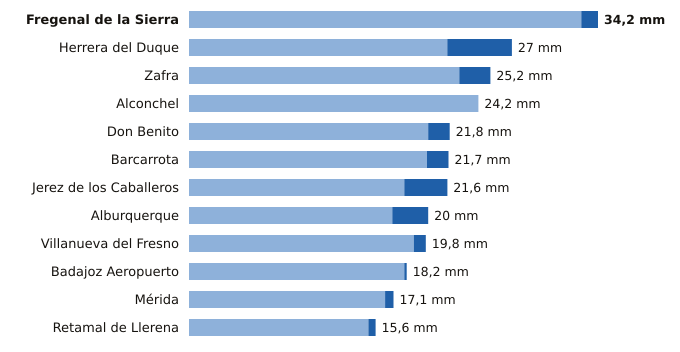

Data behind this chart, as committed beside it:
estacion, provincia, indicativo, mm_6_dias_anteriores, mm_hoy, mm_7_dias, horas_de_hoy
Fregenal de la Sierra, Badajoz, 4520X, 32.8, 1.4, 34.2, 6
Herrera del Duque, Badajoz, 4244X, 21.6, 5.4, 27.0, 6
Zafra, Badajoz, 4427X, 22.6, 2.6, 25.2, 6
Alconchel, Badajoz, 4489X, 24.2, 0.0, 24.2, 6
Don Benito, Badajoz, 4358X, 20.0, 1.8, 21.8, 6
Barcarrota, Badajoz, 4492F, 19.9, 1.8, 21.7, 6
Jerez de los Caballeros, Badajoz, 4511C, 18.0, 3.6, 21.6, 6
Alburquerque, Badajoz, 4464X, 17.0, 3.0, 20.0, 6
Villanueva del Fresno, Badajoz, 4497X, 18.8, 1.0, 19.8, 6
Badajoz Aeropuerto, Badajoz, 4452, 18.0, 0.2, 18.2, 6
Mérida, Badajoz, 4410X, 16.4, 0.7, 17.1, 6
Retamal de Llerena, Badajoz, 4362X, 15.0, 0.6, 15.6, 6
